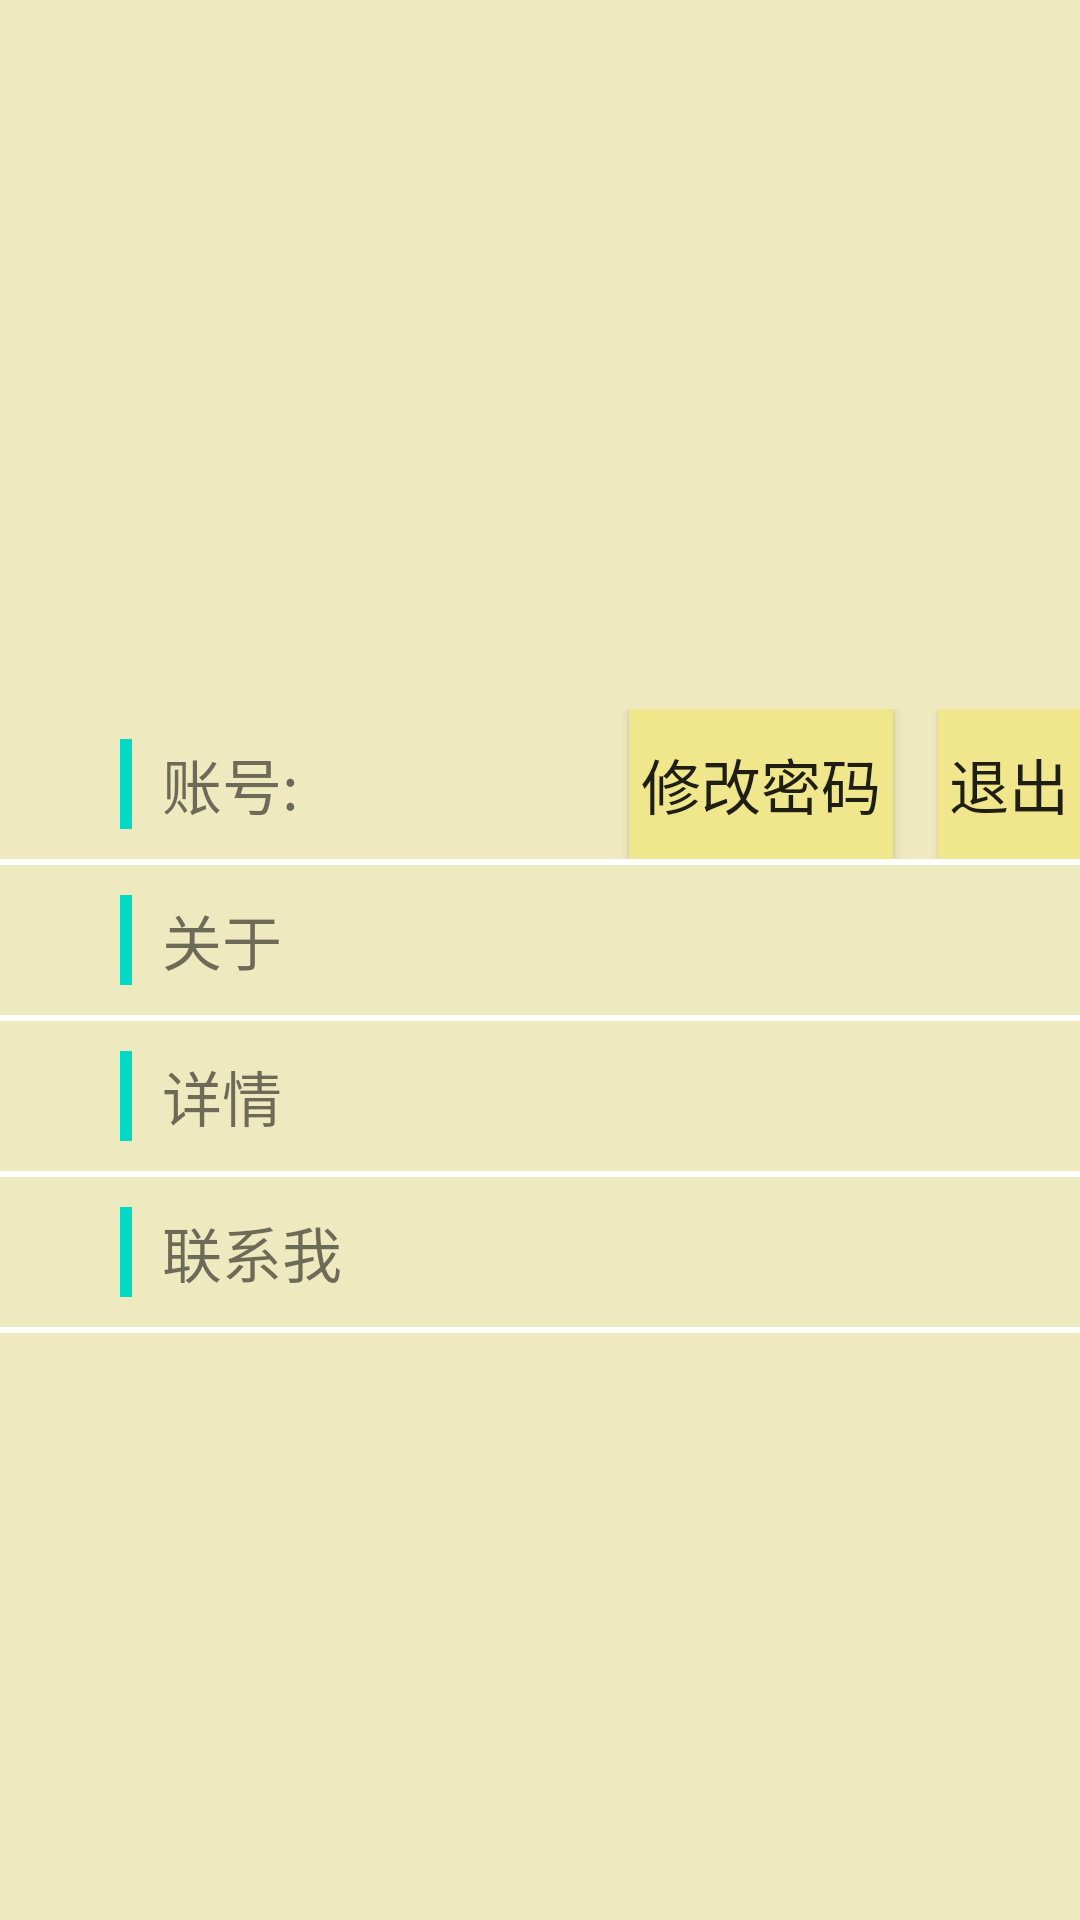

Write the Android layout XML for this screen, with the resource values it uses.
<!-- AndroidManifest.xml: application theme statusBar -->
<!-- res/layout/fragment_me.xml -->
<?xml version="1.0" encoding="utf-8"?>
<LinearLayout xmlns:android="http://schemas.android.com/apk/res/android"
    xmlns:app="http://schemas.android.com/apk/res-auto"
    android:layout_width="match_parent"
    android:layout_height="match_parent"
    android:background="@color/bgyellow"
    android:orientation="vertical">

    <de.hdodenhof.circleimageview.CircleImageView
        android:id="@+id/mefrag_iv"
        android:layout_width="100dp"
        android:layout_height="100dp"
        android:layout_gravity="center_horizontal"
        android:layout_marginTop="50dp"
        app:civ_border_width="2dp"
        app:civ_border_color="@color/grey"
        android:visibility="invisible"/>

    <TextView
        android:id="@+id/mefrag_tv_name"
        android:layout_width="wrap_content"
        android:layout_height="wrap_content"
        android:text="白羊座"
        android:textSize="18sp"
        android:textStyle="bold"
        android:layout_gravity="center_horizontal"
        android:layout_marginBottom="50dp"
        android:layout_marginTop="10dp"
        android:visibility="invisible"/>

    <LinearLayout
        android:layout_width="match_parent"
        android:layout_height="50dp"
        android:orientation="horizontal">
        <View
            android:layout_width="4dp"
            android:layout_height="30dp"
            android:layout_gravity="center_vertical"
            android:background="@color/colorAccent"
            android:layout_marginLeft="40dp"
            android:layout_marginRight="10dp"/>
        <TextView
            android:id="@+id/mefrag_tv_about"
            android:layout_width="wrap_content"
            android:layout_height="match_parent"
            android:text="@string/about_app"
            android:textSize="20sp"
            android:gravity="center|left"/>
        <Button
            android:id="@+id/change_password"
            android:layout_width="wrap_content"
            android:layout_height="match_parent"
            android:text="修改密码"
            android:textSize="20sp"
            android:layout_marginLeft="110dp"
            android:background="@color/lightyellow"
            />
        <Button
            android:id="@+id/quit"
            android:layout_width="wrap_content"
            android:layout_height="match_parent"
            android:text="退出"
            android:textSize="20sp"
            android:layout_marginLeft="15dp"
            android:background="@color/lightyellow"
            />

    </LinearLayout>


    <View
        android:layout_width="match_parent"
        android:layout_height="2dp"
        android:background="@color/white"/>

    <LinearLayout
        android:layout_width="match_parent"
        android:layout_height="50dp"
        android:orientation="horizontal">
        <View
            android:layout_width="4dp"
            android:layout_height="30dp"
            android:layout_gravity="center_vertical"
            android:background="@color/colorAccent"
            android:layout_marginLeft="40dp"
            android:layout_marginRight="10dp"/>
        <TextView
            android:id="@+id/mefrag_tv_function"
            android:layout_width="match_parent"
            android:layout_height="match_parent"
            android:text="@string/function"
            android:textSize="20sp"
            android:gravity="center|left"/>
    </LinearLayout>

    <View
        android:layout_width="match_parent"
        android:layout_height="2dp"
        android:background="@color/white"/>
    <LinearLayout
        android:layout_width="match_parent"
        android:layout_height="50dp"
        android:orientation="horizontal">
        <View
            android:layout_width="4dp"
            android:layout_height="30dp"
            android:layout_gravity="center_vertical"
            android:background="@color/colorAccent"
            android:layout_marginLeft="40dp"
            android:layout_marginRight="10dp"/>
        <TextView
            android:id="@+id/mefrag_tv_update"
            android:layout_width="match_parent"
            android:layout_height="match_parent"
            android:text="@string/update"
            android:textSize="20sp"
            android:gravity="center|left"/>
    </LinearLayout>
    <View
        android:layout_width="match_parent"
        android:layout_height="2dp"
        android:background="@color/white"/>
    <LinearLayout
        android:layout_width="match_parent"
        android:layout_height="50dp"
        android:orientation="horizontal">
        <View
            android:layout_width="4dp"
            android:layout_height="30dp"
            android:layout_gravity="center_vertical"
            android:background="@color/colorAccent"
            android:layout_marginLeft="40dp"
            android:layout_marginRight="10dp"/>
        <TextView
            android:id="@+id/mefrag_tv_feedback"
            android:layout_width="match_parent"
            android:layout_height="match_parent"
            android:text="@string/feedback"
            android:textSize="20sp"
            android:gravity="center|left"/>
    </LinearLayout>
    <View
        android:layout_width="match_parent"
        android:layout_height="2dp"
        android:background="@color/white"/>
</LinearLayout>
<!-- resources referenced by this layout -->
<resources>
  <color name="bgyellow">#eee9bf</color>
  <color name="colorAccent">#03DAC5</color>
  <color name="grey">#8a8a8a</color>
  <color name="lightyellow">#F0E68C</color>
  <color name="white">#FFFFFF</color>
  <string name="about_app">账号:</string>
  <string name="feedback">联系我</string>
  <string name="function">关于</string>
  <string name="update">详情</string>
  <style name="statusBar" parent="AppTheme" />
  <style name="AppTheme" parent="Theme.AppCompat.Light.NoActionBar">
          
          <item name="colorPrimary">@color/colorPrimary</item>
          <item name="colorPrimaryDark">@color/colorPrimaryDark</item>
          <item name="colorAccent">@color/colorAccent</item>
      </style>
  <color name="colorPrimary">#6200EE</color>
  <color name="colorPrimaryDark">#3700B3</color>
</resources>
